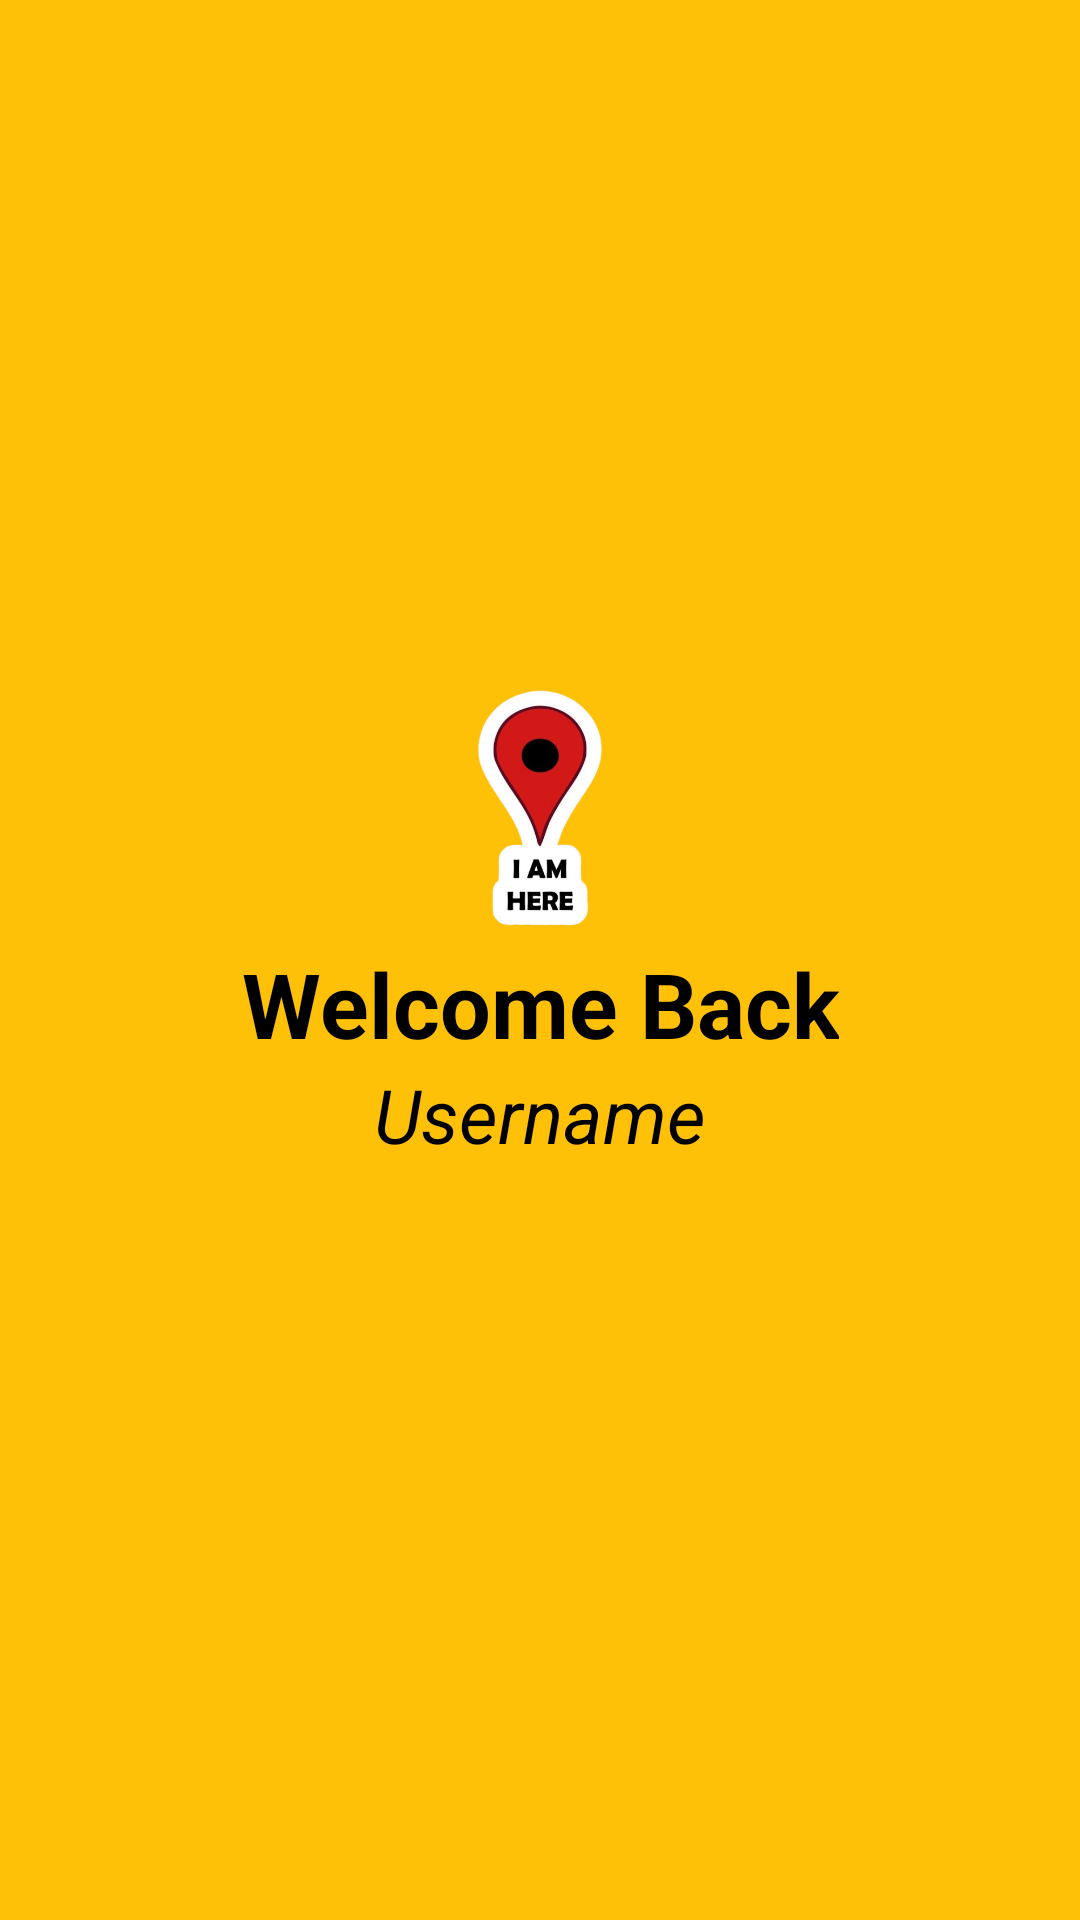

Here is an Android app screen rendered from its layout file. Give the layout XML and the strings, colors and styles it references.
<!-- AndroidManifest.xml: application theme Theme.ParentApp -->
<!-- res/layout/header.xml -->
<?xml version="1.0" encoding="utf-8"?>
<LinearLayout xmlns:android="http://schemas.android.com/apk/res/android"
    android:layout_width="match_parent"
    android:layout_height="200dp"
    android:padding="20dp"
    android:background="#FFC107"
    android:gravity="center"
    android:orientation="vertical">

    <ImageView
        android:id="@+id/Logo"
        android:layout_width="100dp"
        android:layout_height="90dp"
        android:layout_marginTop="2dp"
        android:contentDescription="@string/logo"
        android:src="@drawable/l"
        android:layout_gravity="center"/>

    <TextView
        android:id="@+id/wel_menu"
        android:layout_width="wrap_content"
        android:layout_height="wrap_content"
        android:textColor="@color/black"
        android:text="@string/welcome_back"
        android:textSize="30sp"
        android:textStyle="bold"
        android:textAlignment="center"
        />
    <TextView
        android:layout_width="wrap_content"
        android:layout_height="wrap_content"
        android:textColor="@color/black"
        android:text="@string/username"
        android:textSize="25sp"
        android:textStyle="italic"
        android:textAlignment="center"/>



</LinearLayout>
<!-- resources referenced by this layout -->
<resources>
  <!-- drawable l: png bitmap (drawable, 99151 bytes) -->
  <string name="logo">Logo</string>
  <string name="username">Username\n</string>
  <string name="welcome_back">Welcome Back</string>
  <style name="Theme.ParentApp" parent="Base.Theme.ParentApp" />
  <style name="Base.Theme.ParentApp" parent="Theme.Material3.DayNight.NoActionBar">
          
          
      </style>
  <!-- not gathered from this repository: default colours our renderer supplied (Android Studio template values) -->
  <color name="black">#FF000000</color>
</resources>
